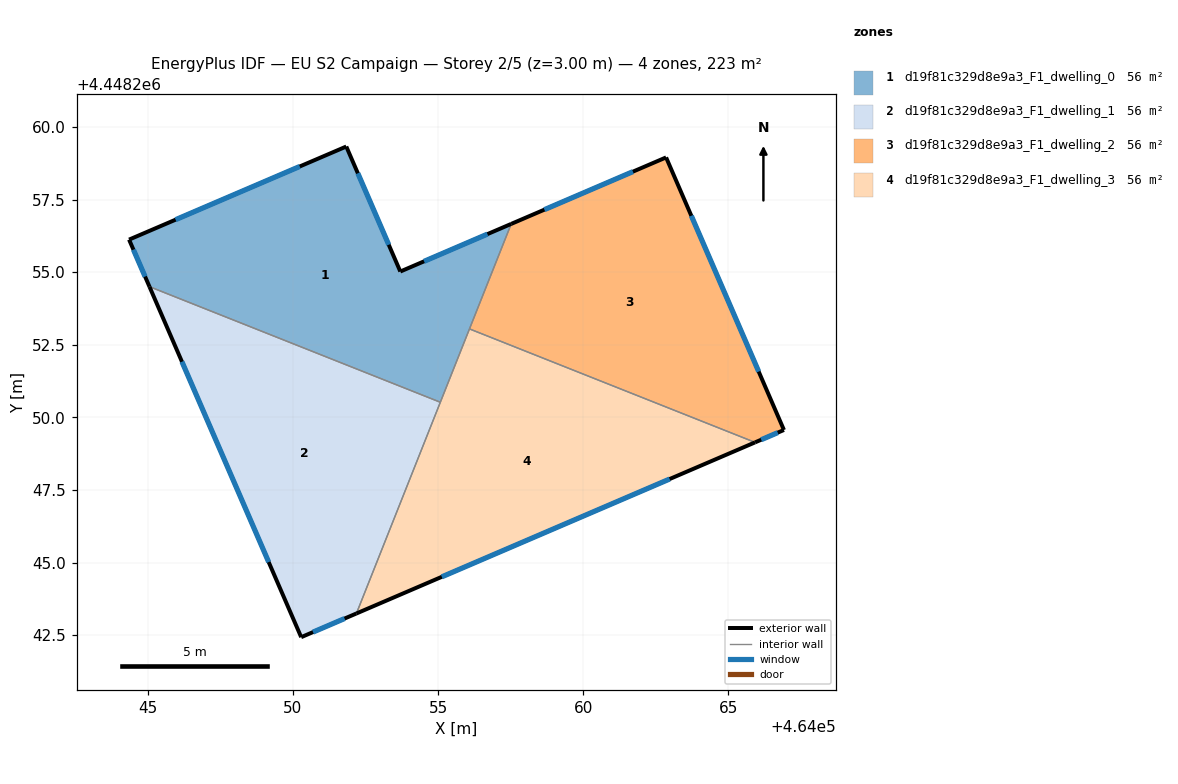
=== STOREY PLAN SPEC (per zone: floor XY polygon, exterior-wall plan segments, windows/doors) ===
zone 1: d19f81c329d8e9a3_F1_dwelling_0  (55.8 m²)
  floor: (464057.52, 4448256.66) (464055.08, 4448250.52) (464045.06, 4448254.50) (464044.36, 4448256.12) (464051.84, 4448259.33) (464053.70, 4448255.02)
  exterior wall: (464044.36, 4448256.12) – (464045.06, 4448254.50)  [1.8 m]
    window: (464044.51, 4448255.77) – (464044.91, 4448254.85)  [1.7 m²]
  exterior wall: (464051.84, 4448259.33) – (464044.36, 4448256.12)  [8.1 m]
    window: (464050.24, 4448258.64) – (464045.96, 4448256.81)  [8.0 m²]
  exterior wall: (464053.70, 4448255.02) – (464051.84, 4448259.33)  [4.7 m]
    window: (464053.30, 4448255.94) – (464052.24, 4448258.40)  [4.6 m²]
  exterior wall: (464057.52, 4448256.66) – (464053.70, 4448255.02)  [4.2 m]
    window: (464056.70, 4448256.31) – (464054.52, 4448255.37)  [4.1 m²]
  interior walls: 3
zone 2: d19f81c329d8e9a3_F1_dwelling_1  (55.8 m²)
  floor: (464055.08, 4448250.52) (464052.19, 4448243.25) (464050.29, 4448242.43) (464045.06, 4448254.50)
  exterior wall: (464050.29, 4448242.43) – (464052.19, 4448243.25)  [2.1 m]
    window: (464050.69, 4448242.60) – (464051.78, 4448243.07)  [2.0 m²]
  exterior wall: (464045.06, 4448254.50) – (464050.29, 4448242.43)  [13.2 m]
    window: (464046.18, 4448251.92) – (464049.17, 4448245.01)  [12.9 m²]
  interior walls: 2
zone 3: d19f81c329d8e9a3_F1_dwelling_2  (55.8 m²)
  floor: (464062.85, 4448258.95) (464066.91, 4448249.57) (464065.92, 4448249.14) (464056.08, 4448253.05) (464057.52, 4448256.66)
  exterior wall: (464062.85, 4448258.95) – (464057.52, 4448256.66)  [5.8 m]
    window: (464061.71, 4448258.46) – (464058.66, 4448257.15)  [5.7 m²]
  exterior wall: (464066.91, 4448249.57) – (464062.85, 4448258.95)  [10.2 m]
    window: (464066.04, 4448251.58) – (464063.72, 4448256.94)  [10.0 m²]
  exterior wall: (464065.92, 4448249.14) – (464066.91, 4448249.57)  [1.1 m]
    window: (464066.13, 4448249.23) – (464066.70, 4448249.47)  [1.1 m²]
  interior walls: 2
zone 4: d19f81c329d8e9a3_F1_dwelling_3  (55.8 m²)
  floor: (464065.92, 4448249.14) (464052.19, 4448243.25) (464056.08, 4448253.05)
  exterior wall: (464052.19, 4448243.25) – (464065.92, 4448249.14)  [14.9 m]
    window: (464055.13, 4448244.51) – (464062.98, 4448247.88)  [14.6 m²]
  interior walls: 3

=== DERIVED (storey summary) ===
Building: EU S2 Campaign
Storey: 2 of 5  (floor level z = 3.00 m)
Storey gross floor area: 223.2 m²
Zones on this storey: 4
  - d19f81c329d8e9a3_F1_dwelling_0: floor 55.8 m²; exterior wall 18.8 m (56.3 m²); 4 window(s) 18.4 m²; WWR 32.7%
  - d19f81c329d8e9a3_F1_dwelling_1: floor 55.8 m²; exterior wall 15.2 m (45.7 m²); 2 window(s) 14.9 m²; WWR 32.7%
  - d19f81c329d8e9a3_F1_dwelling_2: floor 55.8 m²; exterior wall 17.1 m (51.3 m²); 3 window(s) 16.8 m²; WWR 32.7%
  - d19f81c329d8e9a3_F1_dwelling_3: floor 55.8 m²; exterior wall 14.9 m (44.8 m²); 1 window(s) 14.6 m²; WWR 32.7%
Zone adjacency (shared interzone walls):
  - d19f81c329d8e9a3_F1_dwelling_0 ↔ d19f81c329d8e9a3_F1_dwelling_1
  - d19f81c329d8e9a3_F1_dwelling_0 ↔ d19f81c329d8e9a3_F1_dwelling_2
  - d19f81c329d8e9a3_F1_dwelling_0 ↔ d19f81c329d8e9a3_F1_dwelling_3
  - d19f81c329d8e9a3_F1_dwelling_1 ↔ d19f81c329d8e9a3_F1_dwelling_3
  - d19f81c329d8e9a3_F1_dwelling_2 ↔ d19f81c329d8e9a3_F1_dwelling_3